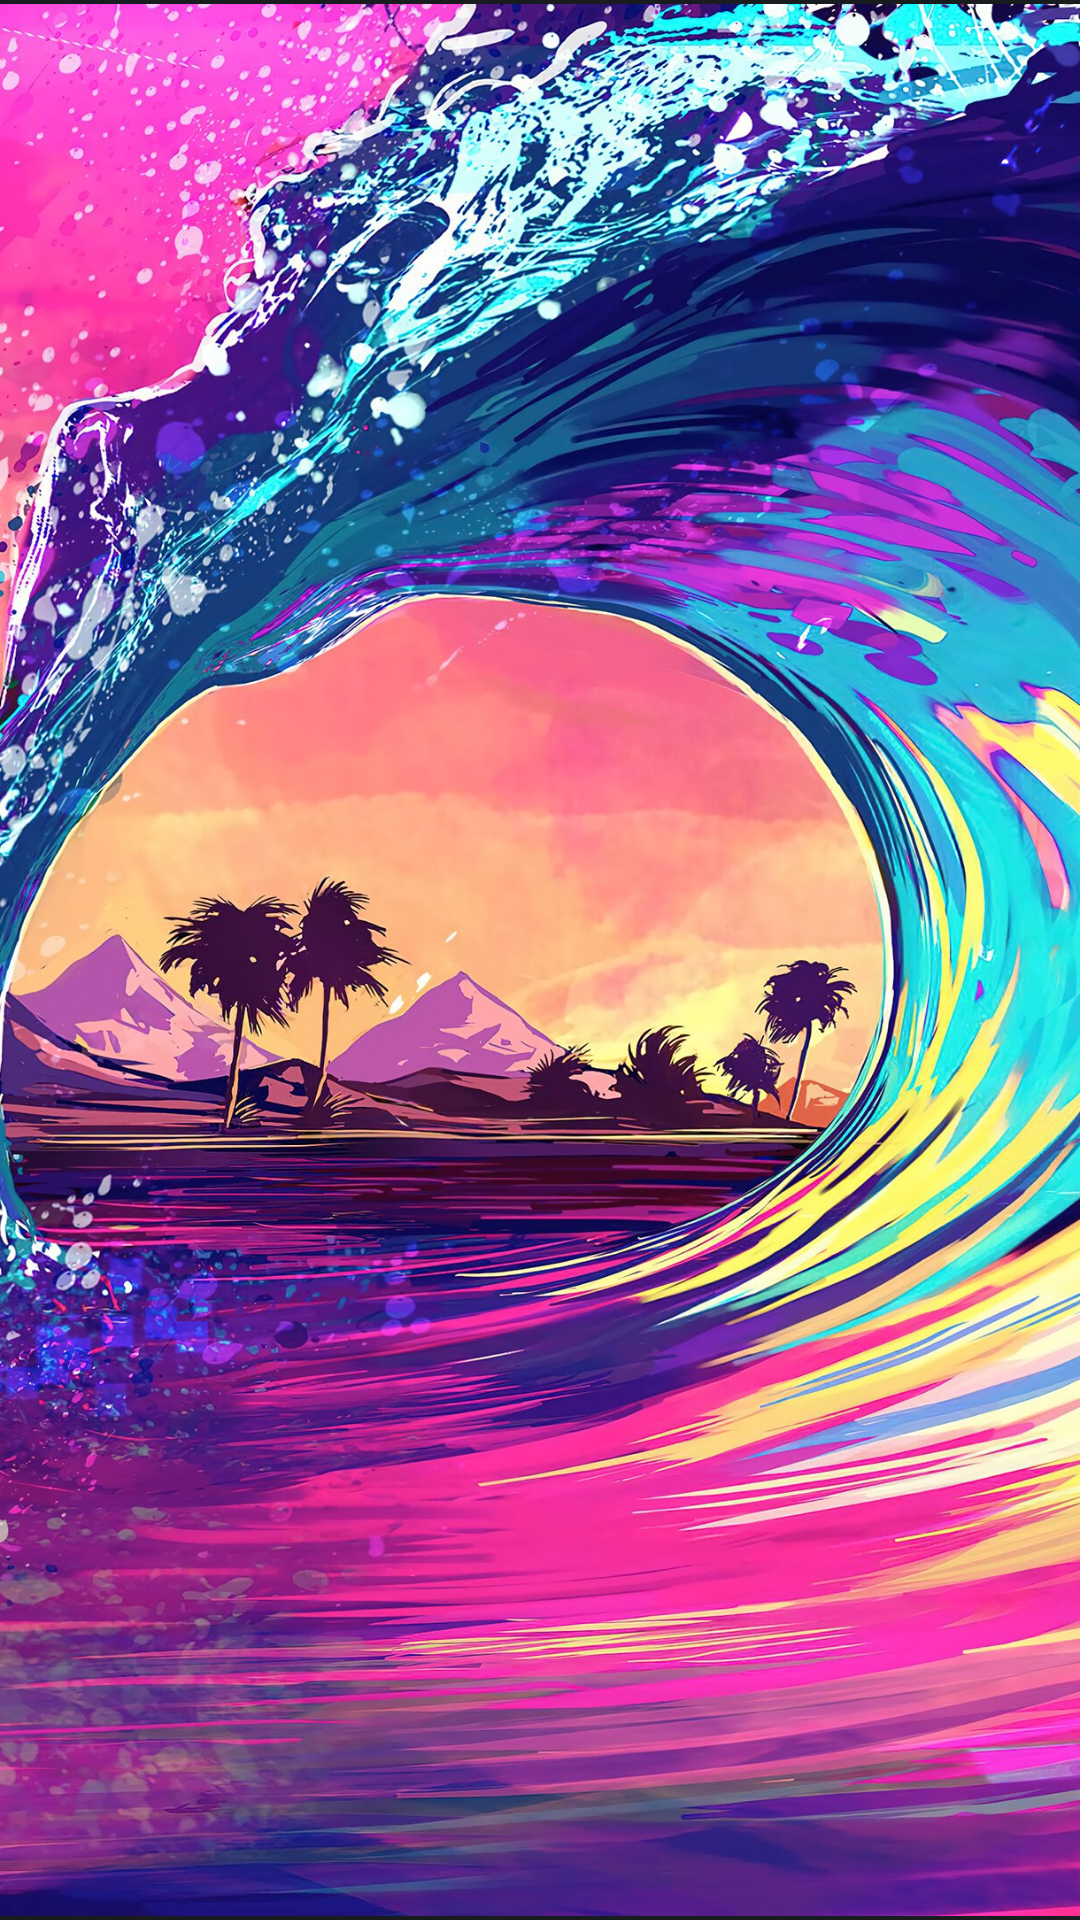

Produce the Android XML layout that renders to this screen, including the resource entries it uses.
<!-- AndroidManifest.xml: activity theme android:Theme.DeviceDefault.NoActionBar.Fullscreen -->
<!-- res/layout/activity_main.xml -->
<?xml version="1.0" encoding="utf-8"?>
<RelativeLayout xmlns:android="http://schemas.android.com/apk/res/android"

    xmlns:app="http://schemas.android.com/apk/res-auto"
    android:layout_width="match_parent"
    android:layout_height="match_parent">


    <ImageView
        android:id="@+id/imageView"
        android:layout_width="match_parent"
        android:layout_height="match_parent"
        android:src="@drawable/image" />

    <ProgressBar
        android:id="@+id/progressBar"
        style="?android:attr/progressBarStyle"
        android:layout_width="wrap_content"
        android:layout_height="wrap_content"
        android:layout_alignParentBottom="true"
        android:layout_centerHorizontal="true" />
</RelativeLayout>
<!-- resources referenced by this layout -->
<resources>
  <!-- drawable image: jpg bitmap (drawable, 620760 bytes) -->
</resources>
